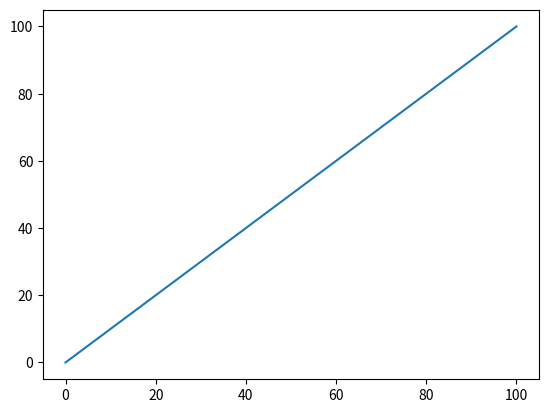

This chart was generated by the following Python code:
import matplotlib.pyplot as plt
import numpy as np

def main():
    
    x = np.linspace(0,100,100)
    y = np.linspace(0,100,100)
    plt.plot(x,y)
    plt.show()
    
    # # numpy를 활용
    # x_1 = range(100)
    # y_1 = [np.cos(value) for value in x]
    
    # x_2 = range(100)
    # y_2 = [np.sin(value) for value in x]
    
    # # plt.plot(x_1,y_1)
    # plt.plot(x_2,y_2)
    # plt.show()
    
    # # 그림과 축
    # fig, ax = plt.subplots()
    # ax.plot(x_1,y_1)
    # ax.set(title = 'cos graph', xlabel = "X", ylabel = 'Y')
    # plt.show()


if __name__=="__main__":
    main()